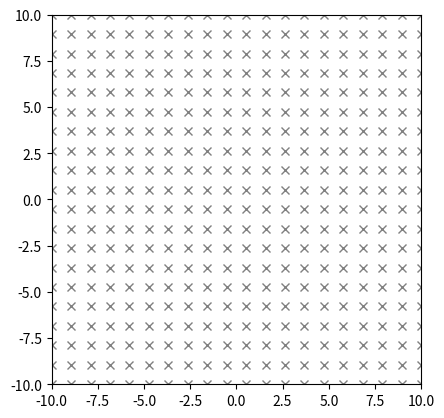

Write the Python code that produced this figure.
import numpy as np
import matplotlib.pyplot as plt
from matplotlib.animation import FuncAnimation

fig, ax = plt.subplots()
ax.set_xlim(-10, 10)
ax.set_ylim(-10, 10)

feildX = []
feildY = []
inwardFeild = np.linspace(-10, 10, 20)

for i in inwardFeild:
    for j in inwardFeild:
        feildX.append(i)
        feildY.append(j)
        

ax.plot(feildX, feildY, 'x', color = 'grey')
ax.set_aspect('equal', adjustable='box')

plt.show()
